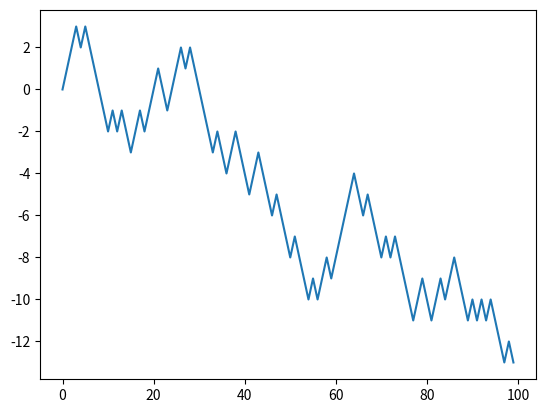

The script that saved this image:
import numpy as np
import matplotlib.pyplot as plt


#设置随机数
# random_data = np.random.rand(2,3)
# print(random_data)
# print(random_data*10)

#返回源随机数头(2,3) 与上面相同
# print(random_data.shape)

#返回浮点数
# print(random_data.dtype)

#快速创建数组  numpy.ndarray 类型
# data = [2,4,6,7,8]
#
# data_ndarray = np.array(data)
# print(type(data_ndarray))

#多元数组也一样 转数组
# data = [[1,2,3,4],[5,6,7,8]]
# data_ndarray = np.array(data)
# print(data_ndarray.shape)
# print(data_ndarray.ndim)


# arr = np.array(range(10))
# # 从0开始算
# print(arr[0])

import random
position = 0
walk = [position]
steps = 1000
for i in range(steps):
    step = 1 if random.randint(0, 1) else -1
    position += step
    walk.append(position)
plt.plot(walk[:100])
# 要加plt.show 不然不显示图片
plt.show()